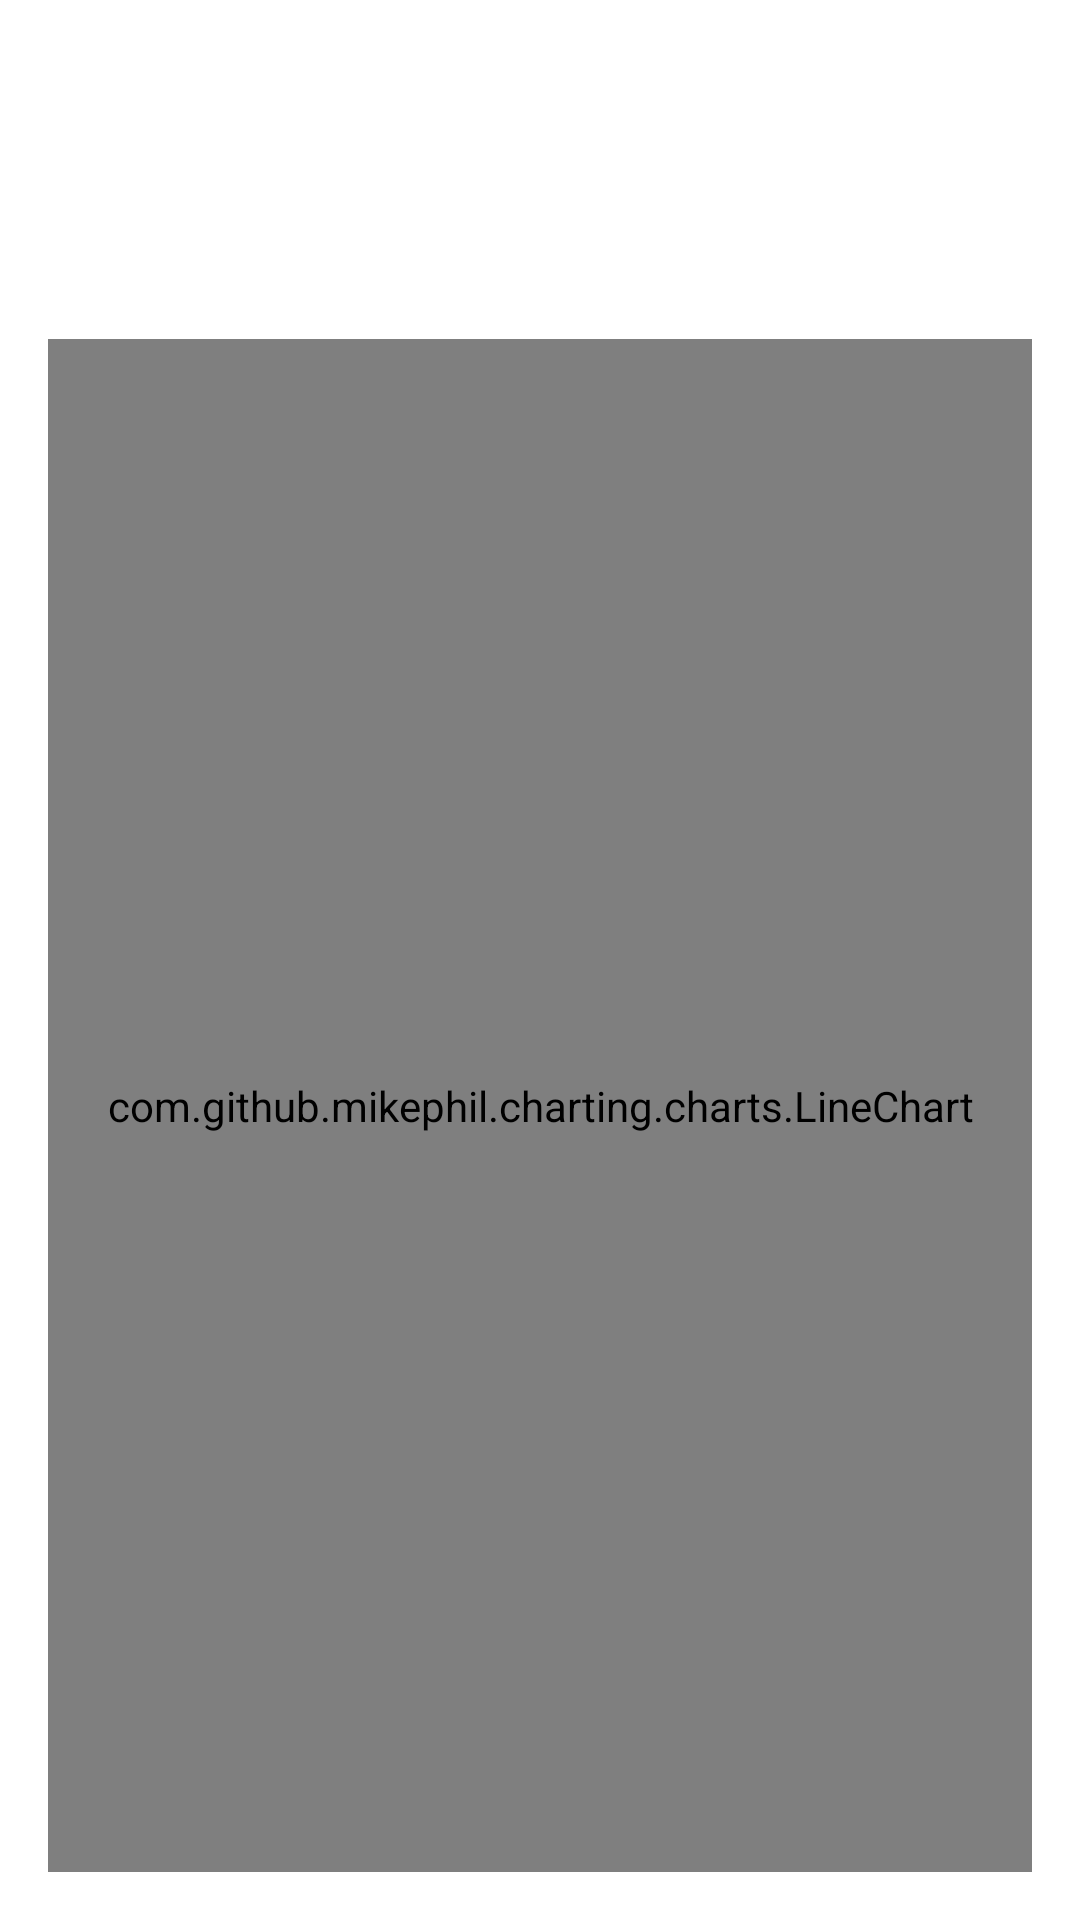

Layout XML and referenced resources for this Android screen:
<!-- AndroidManifest.xml: application theme AppTheme -->
<!-- res/layout/fragment_detail.xml -->
<LinearLayout xmlns:android="http://schemas.android.com/apk/res/android"
    xmlns:tools="http://schemas.android.com/tools"
    android:layout_width="match_parent"
    android:layout_height="match_parent"
    android:background="@android:color/white"
    android:orientation="vertical"
    android:paddingBottom="@dimen/activity_vertical_margin"
    android:paddingStart="@dimen/activity_horizontal_margin"
    android:paddingEnd="@dimen/activity_horizontal_margin"
    android:paddingTop="@dimen/activity_vertical_margin"
    tools:context=".ui.detail.DetailFragment">

    <LinearLayout
        android:layout_width="match_parent"
        android:layout_height="wrap_content"
        android:orientation="vertical">

        <TextView
            android:id="@+id/textView_detail_name"
            android:layout_width="wrap_content"
            android:layout_height="wrap_content"
            android:textColor="@android:color/darker_gray"
            android:textSize="24sp"
            android:textStyle="bold" />


        <TextView
            android:id="@+id/textView_detail_symbol"
            android:layout_width="wrap_content"
            android:layout_height="wrap_content"
            android:textColor="@android:color/darker_gray"
            android:textSize="18sp"
            android:textStyle="bold" />

    </LinearLayout>

    <LinearLayout
        android:layout_width="match_parent"
        android:layout_height="wrap_content"
        android:orientation="horizontal">


        <TextView
            android:id="@+id/textView_detail_bid_price"
            android:layout_width="wrap_content"
            android:layout_height="wrap_content"
            android:layout_marginRight="16dp"
            android:textColor="@android:color/black"
            android:textSize="30sp" />

        <TextView
            android:id="@+id/textView_detail_change"
            android:layout_width="wrap_content"
            android:layout_height="wrap_content"
            android:textColor="@android:color/holo_red_dark"
            android:textSize="20sp" />
    </LinearLayout>

    <com.github.mikephil.charting.charts.LineChart
        android:id="@+id/linechart"
        android:layout_width="match_parent"
        android:layout_height="0dp"
        android:layout_weight="1" />
</LinearLayout>
<!-- resources referenced by this layout -->
<resources>
  <dimen name="activity_horizontal_margin">16dp</dimen>
  <dimen name="activity_vertical_margin">16dp</dimen>
  <style name="AppTheme" parent="Theme.AppCompat">
        <item name="colorPrimary">@color/material_blue_500</item>
        <item name="colorPrimaryDark">@color/material_blue_700</item>
      
    </style>
</resources>
